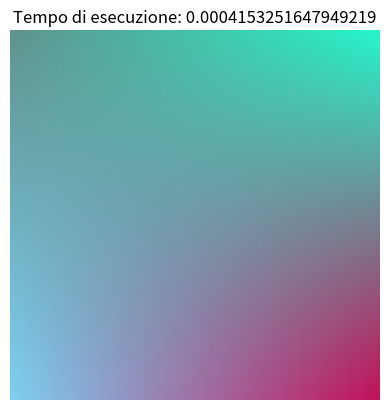

Here is the Python script that generated this plot:
import numpy as np
import matplotlib.pyplot as plt
import time

v1 = np.array([96, 147, 141])
v2 = np.array([126, 207, 242])
v3 = np.array([38, 245, 202])
v4 = np.array([194, 18, 89])

# Creazione di un'immagine vuota
img = np.zeros((100, 100, 3), dtype=np.float64)

# Assegnazione dei colori agli angoli
img[0, 0, :] = v1
img[0, -1, :] = v2
img[-1, 0, :] = v3
img[-1, -1, :] = v4

# Calcolo dei vettori interpolati per le colonne
tempo_iniziale = time.time()
x = np.arange(100)  # Array da 0 a 99
a = img[0, 0, :] * ((x - 99) / -99)[:, np.newaxis] + img[-1, 0, :] * (x / 99)[:, np.newaxis]
b = img[0, -1, :] * ((x - 99) / -99)[:, np.newaxis] + img[-1, -1, :] * (x / 99)[:, np.newaxis]

# Interpolazione lungo le righe
y = np.arange(100)  # Array da 0 a 99
img = a * ((y - 99) / -99)[:, np.newaxis, np.newaxis] + b * (y / 99)[:, np.newaxis, np.newaxis]
#Al contrario di MatLab non è possibile fare il broadcast di un array 1D con uno 3D, quindi è necessario aggiungere due dimensioni
tempo_finale = time.time()-tempo_iniziale
# Visualizzazione dell'immagine
plt.imshow(img.astype(np.uint8))
plt.axis('off')
plt.title("Tempo di esecuzione: "+str(tempo_finale))
plt.show()